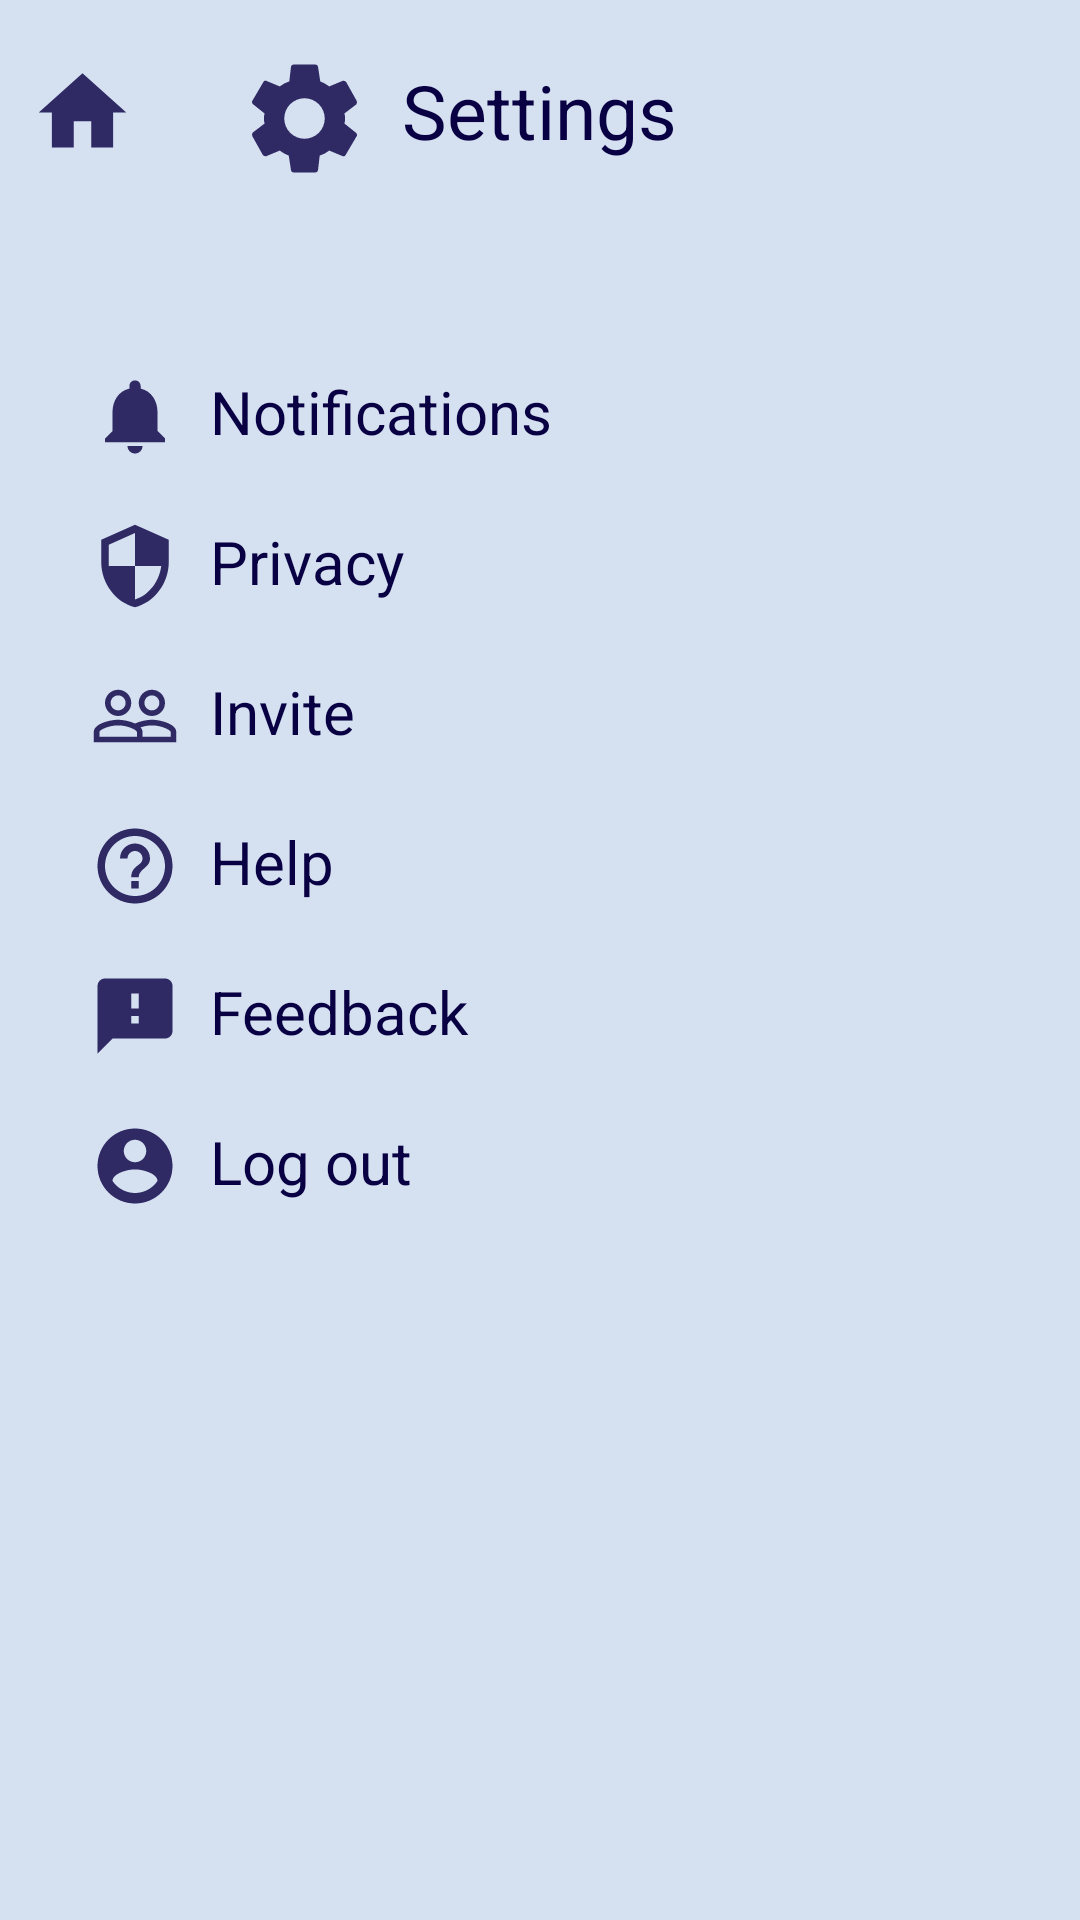

This screen was rendered from an Android layout file. Write that file and the resources it references.
<!-- AndroidManifest.xml: application theme AppTheme -->
<!-- res/layout/activity_settings.xml -->
<?xml version="1.0" encoding="utf-8"?>
<RelativeLayout xmlns:android="http://schemas.android.com/apk/res/android"
    xmlns:app="http://schemas.android.com/apk/res-auto"
    xmlns:tools="http://schemas.android.com/tools"
    android:layout_width="match_parent"
    android:layout_height="match_parent"
    tools:context=".settings"
    android:background="#D5E1F1">

    <ImageView
        android:id="@+id/home_back"
        android:layout_width="35sp"
        android:layout_height="35sp"
        android:src="@drawable/ic_home_purple"
        android:layout_marginTop="20sp"
        android:layout_marginStart="10sp"/>

    <ImageView
        android:layout_width="45dp"
        android:layout_height="45dp"
        android:layout_toStartOf="@id/settings_text"
        android:src="@drawable/ic_settings_purple"
        android:layout_marginEnd="10sp"
        android:layout_marginTop="17sp"/>

    <TextView
        android:id="@+id/settings_text"
        android:layout_width="wrap_content"
        android:layout_height="wrap_content"
        android:text="Settings"
        android:layout_centerHorizontal="true"
        android:layout_marginTop="20sp"
        android:textSize="25sp"
        android:textColor="@color/colorPrimary"/>

    <ImageView
        android:id="@+id/notification_image"
        android:layout_width="30sp"
        android:layout_height="30sp"
        android:layout_below="@id/settings_text"
        android:layout_marginStart="30sp"
        android:layout_marginTop="70dp"
        android:src="@drawable/ic_notifications_purple" />

    <TextView
        android:id="@+id/notification_text"
        android:layout_width="wrap_content"
        android:layout_height="wrap_content"
        android:text="Notifications"
        android:textColor="@color/colorPrimary"
        android:textSize="20sp"
        android:layout_below="@id/settings_text"
        android:layout_marginTop="70dp"
        android:layout_marginStart="10sp"
        android:layout_toEndOf="@id/notification_image"/>

    <ImageView
        android:id="@+id/privacy_image"
        android:layout_width="30sp"
        android:layout_height="30sp"
        android:layout_below="@id/notification_image"
        android:layout_marginStart="30sp"
        android:layout_marginTop="20dp"
        android:src="@drawable/ic_security_purple" />

    <TextView
        android:id="@+id/privacy_text"
        android:layout_width="wrap_content"
        android:layout_height="wrap_content"
        android:text="Privacy"
        android:textColor="@color/colorPrimary"
        android:textSize="20sp"
        android:layout_below="@id/notification_image"
        android:layout_marginTop="20dp"
        android:layout_marginStart="10sp"
        android:layout_toEndOf="@id/privacy_image"/>

    <ImageView
        android:id="@+id/invite_image"
        android:layout_width="30sp"
        android:layout_height="30sp"
        android:layout_below="@id/privacy_image"
        android:layout_marginStart="30sp"
        android:layout_marginTop="20dp"
        android:src="@drawable/ic_people_outline_purple" />

    <TextView
        android:id="@+id/invite_text"
        android:layout_width="wrap_content"
        android:layout_height="wrap_content"
        android:text="Invite"
        android:textColor="@color/colorPrimary"
        android:textSize="20sp"
        android:layout_below="@id/privacy_image"
        android:layout_marginTop="20dp"
        android:layout_marginStart="10sp"
        android:layout_toEndOf="@id/invite_image"/>

    <ImageView
        android:id="@+id/help_image"
        android:layout_width="30sp"
        android:layout_height="30sp"
        android:layout_below="@id/invite_image"
        android:layout_marginStart="30sp"
        android:layout_marginTop="20dp"
        android:src="@drawable/ic_help_outline_purple" />

    <TextView
        android:id="@+id/help_text"
        android:layout_width="wrap_content"
        android:layout_height="wrap_content"
        android:text="Help"
        android:textColor="@color/colorPrimary"
        android:textSize="20sp"
        android:layout_below="@id/invite_image"
        android:layout_marginTop="20dp"
        android:layout_marginStart="10sp"
        android:layout_toEndOf="@id/help_image"/>

    <ImageView
        android:id="@+id/feedback_image"
        android:layout_width="30sp"
        android:layout_height="30sp"
        android:layout_below="@id/help_image"
        android:layout_marginStart="30sp"
        android:layout_marginTop="20dp"
        android:src="@drawable/ic_feedback_purple" />

    <TextView
        android:id="@+id/feedback_text"
        android:layout_width="wrap_content"
        android:layout_height="wrap_content"
        android:text="Feedback"
        android:textColor="@color/colorPrimary"
        android:textSize="20sp"
        android:layout_below="@id/help_image"
        android:layout_marginTop="20dp"
        android:layout_marginStart="10sp"
        android:layout_toEndOf="@id/feedback_image"/>

    <ImageView
        android:id="@+id/logout_image"
        android:layout_width="30sp"
        android:layout_height="30sp"
        android:layout_below="@id/feedback_image"
        android:layout_marginStart="30sp"
        android:layout_marginTop="20dp"
        android:src="@drawable/ic_account_circle_purple" />

    <TextView
        android:id="@+id/logout_text"
        android:layout_width="wrap_content"
        android:layout_height="wrap_content"
        android:text="Log out"
        android:textColor="@color/colorPrimary"
        android:textSize="20sp"
        android:layout_below="@id/feedback_image"
        android:layout_marginTop="20dp"
        android:layout_marginStart="10sp"
        android:layout_toEndOf="@id/logout_image"/>

    <RelativeLayout
        android:id="@+id/notification_relative"
        android:layout_width="300sp"
        android:layout_height="150sp"
        android:background="#fff"
        android:layout_centerInParent="true"
        android:visibility="gone">

        <TextView
            android:id="@+id/question1"
            android:layout_width="wrap_content"
            android:layout_height="wrap_content"
            android:text="Do you want to turn off the notifications?"
            android:layout_centerHorizontal="true"
            android:textAlignment="center"
            android:textColor="@color/colorPrimary"
            android:layout_margin = "10sp"
            android:textSize="20sp"/>

        <TextView
            android:id="@+id/question1_cancel"
            android:layout_width="wrap_content"
            android:layout_height="wrap_content"
            android:text="Cancel"
            android:textSize="20sp"
            android:textColor="#FD0303"
            android:layout_below="@id/question1"
            android:layout_marginStart="50sp"
            android:layout_marginTop="20sp"/>

        <TextView
            android:id="@+id/question1_yes"
            android:layout_width="wrap_content"
            android:layout_height="wrap_content"
            android:text="Yes"
            android:textSize="20sp"
            android:textColor="#000"
            android:layout_below="@id/question1"
            android:layout_alignParentEnd="true"
            android:layout_marginEnd="50sp"
            android:layout_marginTop="20sp"/>

    </RelativeLayout>

    <RelativeLayout
        android:id="@+id/logout_relative"
        android:layout_width="300sp"
        android:layout_height="150sp"
        android:background="#fff"
        android:layout_centerInParent="true"
        android:visibility="gone">

        <TextView
            android:id="@+id/question2"
            android:layout_width="wrap_content"
            android:layout_height="wrap_content"
            android:text="Do you want to log out ?"
            android:layout_centerHorizontal="true"
            android:textAlignment="center"
            android:textColor="@color/colorPrimary"
            android:layout_margin = "10sp"
            android:textSize="20sp"/>

        <TextView
            android:id="@+id/question2_cancel"
            android:layout_width="wrap_content"
            android:layout_height="wrap_content"
            android:text="Cancel"
            android:textSize="20sp"
            android:textColor="#FD0303"
            android:layout_below="@id/question2"
            android:layout_marginStart="50sp"
            android:layout_marginTop="20sp"/>

        <TextView
            android:id="@+id/question2_yes"
            android:layout_width="wrap_content"
            android:layout_height="wrap_content"
            android:text="Yes"
            android:textSize="20sp"
            android:textColor="#000"
            android:layout_below="@id/question2"
            android:layout_alignParentEnd="true"
            android:layout_marginEnd="50sp"
            android:layout_marginTop="20sp"/>

    </RelativeLayout>



</RelativeLayout>
<!-- resources referenced by this layout -->
<resources>
  <color name="colorPrimary">#090044</color>
  <!-- drawable ic_account_circle_purple (drawable) -->
  <vector android:alpha="0.82" android:height="24dp"
      android:tint="#090044" android:viewportHeight="24.0"
      android:viewportWidth="24.0" android:width="24dp" xmlns:android="http://schemas.android.com/apk/res/android">
      <path android:fillColor="#FF000000" android:pathData="M12,2C6.48,2 2,6.48 2,12s4.48,10 10,10 10,-4.48 10,-10S17.52,2 12,2zM12,5c1.66,0 3,1.34 3,3s-1.34,3 -3,3 -3,-1.34 -3,-3 1.34,-3 3,-3zM12,19.2c-2.5,0 -4.71,-1.28 -6,-3.22 0.03,-1.99 4,-3.08 6,-3.08 1.99,0 5.97,1.09 6,3.08 -1.29,1.94 -3.5,3.22 -6,3.22z"/>
  </vector>
  <!-- drawable ic_feedback_purple (drawable) -->
  <vector android:alpha="0.82" android:height="24dp"
      android:tint="#090044" android:viewportHeight="24.0"
      android:viewportWidth="24.0" android:width="24dp" xmlns:android="http://schemas.android.com/apk/res/android">
      <path android:fillColor="#FF000000" android:pathData="M20,2L4,2c-1.1,0 -1.99,0.9 -1.99,2L2,22l4,-4h14c1.1,0 2,-0.9 2,-2L22,4c0,-1.1 -0.9,-2 -2,-2zM13,14h-2v-2h2v2zM13,10h-2L11,6h2v4z"/>
  </vector>
  <!-- drawable ic_help_outline_purple (drawable) -->
  <vector android:alpha="0.82" android:height="24dp"
      android:tint="#090044" android:viewportHeight="24.0"
      android:viewportWidth="24.0" android:width="24dp" xmlns:android="http://schemas.android.com/apk/res/android">
      <path android:fillColor="#FF000000" android:pathData="M11,18h2v-2h-2v2zM12,2C6.48,2 2,6.48 2,12s4.48,10 10,10 10,-4.48 10,-10S17.52,2 12,2zM12,20c-4.41,0 -8,-3.59 -8,-8s3.59,-8 8,-8 8,3.59 8,8 -3.59,8 -8,8zM12,6c-2.21,0 -4,1.79 -4,4h2c0,-1.1 0.9,-2 2,-2s2,0.9 2,2c0,2 -3,1.75 -3,5h2c0,-2.25 3,-2.5 3,-5 0,-2.21 -1.79,-4 -4,-4z"/>
  </vector>
  <!-- drawable ic_home_purple (drawable) -->
  <vector android:alpha="0.82" android:height="24dp"
      android:tint="#090044" android:viewportHeight="24.0"
      android:viewportWidth="24.0" android:width="24dp" xmlns:android="http://schemas.android.com/apk/res/android">
      <path android:fillColor="#FF000000" android:pathData="M10,20v-6h4v6h5v-8h3L12,3 2,12h3v8z"/>
  </vector>
  <!-- drawable ic_notifications_purple (drawable) -->
  <vector android:alpha="0.82" android:height="24dp"
      android:tint="#090044" android:viewportHeight="24.0"
      android:viewportWidth="24.0" android:width="24dp" xmlns:android="http://schemas.android.com/apk/res/android">
      <path android:fillColor="#FF000000" android:pathData="M12,22c1.1,0 2,-0.9 2,-2h-4c0,1.1 0.89,2 2,2zM18,16v-5c0,-3.07 -1.64,-5.64 -4.5,-6.32L13.5,4c0,-0.83 -0.67,-1.5 -1.5,-1.5s-1.5,0.67 -1.5,1.5v0.68C7.63,5.36 6,7.92 6,11v5l-2,2v1h16v-1l-2,-2z"/>
  </vector>
  <!-- drawable ic_security_purple (drawable) -->
  <vector android:alpha="0.82" android:height="24dp"
      android:tint="#090044" android:viewportHeight="24.0"
      android:viewportWidth="24.0" android:width="24dp" xmlns:android="http://schemas.android.com/apk/res/android">
      <path android:fillColor="#FF000000" android:pathData="M12,1L3,5v6c0,5.55 3.84,10.74 9,12 5.16,-1.26 9,-6.45 9,-12L21,5l-9,-4zM12,11.99h7c-0.53,4.12 -3.28,7.79 -7,8.94L12,12L5,12L5,6.3l7,-3.11v8.8z"/>
  </vector>
  <style name="AppTheme" parent="Theme.AppCompat.Light.DarkActionBar">
          
          <item name="colorPrimary">#E9BD0A</item>
          <item name="colorPrimaryDark">#090044</item>
          <item name="colorAccent">#FFFFFF</item>
      </style>
</resources>
